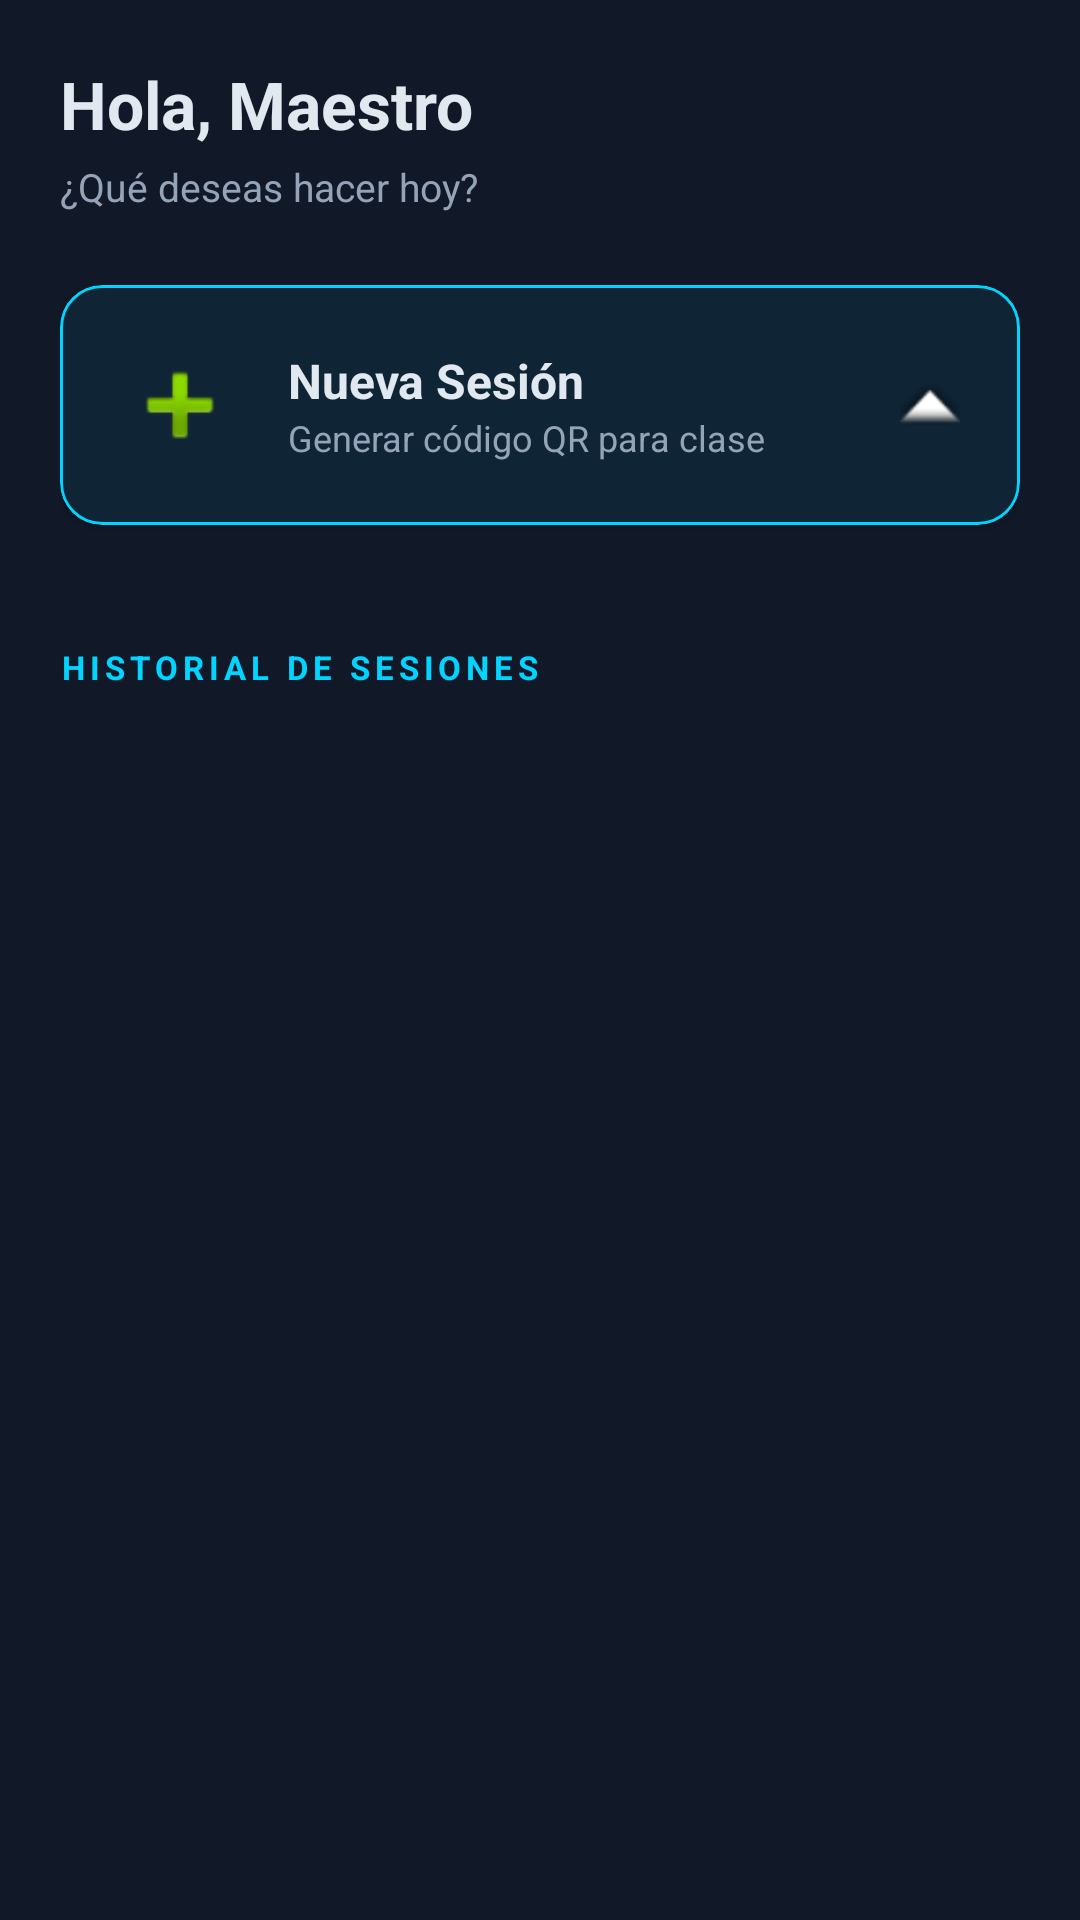

Write the Android layout XML for this screen, with the resource values it uses.
<!-- AndroidManifest.xml: application theme Theme.AsistenciaQR.Dark -->
<!-- res/layout/fragment_dashboard_maestro.xml -->
<?xml version="1.0" encoding="utf-8"?>
<ScrollView
    xmlns:android="http://schemas.android.com/apk/res/android"
    xmlns:app="http://schemas.android.com/apk/res-auto"
    android:layout_width="match_parent"
    android:layout_height="match_parent"
    android:background="?attr/colorSurface">

    <LinearLayout
        android:layout_width="match_parent"
        android:layout_height="wrap_content"
        android:orientation="vertical"
        android:padding="20dp">

        
        <TextView
            android:id="@+id/tv_saludo"
            android:layout_width="wrap_content"
            android:layout_height="wrap_content"
            android:text="Hola, Maestro"
            android:textColor="?attr/colorOnSurface"
            android:textSize="22sp"
            android:textStyle="bold"
            android:layout_marginBottom="4dp" />

        <TextView
            android:layout_width="wrap_content"
            android:layout_height="wrap_content"
            android:text="¿Qué deseas hacer hoy?"
            android:textColor="?attr/colorOnSurfaceVariant"
            android:textSize="13sp"
            android:layout_marginBottom="24dp" />

        
        <com.google.android.material.card.MaterialCardView
            android:id="@+id/card_nueva_sesion"
            android:layout_width="match_parent"
            android:layout_height="wrap_content"
            android:layout_marginBottom="16dp"
            app:cardBackgroundColor="?attr/colorSurface"
            app:cardCornerRadius="14dp"
            app:cardElevation="2dp"
            app:strokeColor="?attr/colorPrimary"
            app:strokeWidth="1dp">
            <LinearLayout
                android:layout_width="match_parent"
                android:layout_height="wrap_content"
                android:orientation="horizontal"
                android:padding="20dp"
                android:gravity="center_vertical">
                <ImageView
                    android:layout_width="40dp"
                    android:layout_height="40dp"
                    android:src="@android:drawable/ic_input_add"
                    android:layout_marginEnd="16dp" />
                <LinearLayout
                    android:layout_width="0dp"
                    android:layout_height="wrap_content"
                    android:layout_weight="1"
                    android:orientation="vertical">
                    <TextView
                        android:layout_width="wrap_content"
                        android:layout_height="wrap_content"
                        android:text="Nueva Sesión"
                        android:textColor="?attr/colorOnSurface"
                        android:textSize="16sp"
                        android:textStyle="bold" />
                    <TextView
                        android:layout_width="wrap_content"
                        android:layout_height="wrap_content"
                        android:text="Generar código QR para clase"
                        android:textColor="?attr/colorOnSurfaceVariant"
                        android:textSize="12sp" />
                </LinearLayout>
                <ImageView
                    android:layout_width="20dp"
                    android:layout_height="20dp"
                    android:src="@android:drawable/arrow_up_float" />
            </LinearLayout>
        </com.google.android.material.card.MaterialCardView>

        
        <com.google.android.material.card.MaterialCardView
            android:id="@+id/card_sesion_activa"
            android:layout_width="match_parent"
            android:layout_height="wrap_content"
            android:layout_marginBottom="16dp"
            android:visibility="gone"
            app:cardBackgroundColor="?attr/colorSurface"
            app:cardCornerRadius="14dp"
            app:cardElevation="2dp"
            app:strokeColor="@color/green"
            app:strokeWidth="1dp">
            <LinearLayout
                android:layout_width="match_parent"
                android:layout_height="wrap_content"
                android:orientation="vertical"
                android:padding="20dp">
                <LinearLayout
                    android:layout_width="match_parent"
                    android:layout_height="wrap_content"
                    android:orientation="horizontal"
                    android:gravity="center_vertical"
                    android:layout_marginBottom="8dp">
                    <TextView
                        android:layout_width="0dp"
                        android:layout_height="wrap_content"
                        android:layout_weight="1"
                        android:text="Sesión activa"
                        android:textColor="@color/green"
                        android:textSize="13sp"
                        android:textStyle="bold"
                        android:letterSpacing="0.08" />
                    <TextView
                        android:id="@+id/tv_tiempo_restante"
                        android:layout_width="wrap_content"
                        android:layout_height="wrap_content"
                        android:text="14:32"
                        android:textColor="@color/amber"
                        android:textSize="13sp"
                        android:fontFamily="monospace" />
                </LinearLayout>
                <TextView
                    android:id="@+id/tv_nombre_sesion_activa"
                    android:layout_width="wrap_content"
                    android:layout_height="wrap_content"
                    android:text="Programación Móvil"
                    android:textColor="?attr/colorOnSurface"
                    android:textSize="16sp"
                    android:textStyle="bold"
                    android:layout_marginBottom="12dp" />
                <LinearLayout
                    android:layout_width="match_parent"
                    android:layout_height="wrap_content"
                    android:orientation="horizontal">

                    <com.google.android.material.button.MaterialButton
                        android:id="@+id/btn_ver_qr"
                        android:layout_width="0dp"
                        android:layout_height="wrap_content"
                        android:layout_weight="1"
                        android:text="Ver QR"
                        app:backgroundTint="?attr/colorPrimary"
                        android:textColor="?attr/colorOnPrimary" />
                    <com.google.android.material.button.MaterialButton
                        android:id="@+id/btn_ver_lista"
                        style="@style/Widget.Material3.Button.OutlinedButton"
                        android:layout_width="0dp"
                        android:layout_height="wrap_content"
                        android:layout_weight="1"
                        android:text="Lista"
                        app:strokeColor="?attr/colorPrimary" />
                </LinearLayout>
            </LinearLayout>
        </com.google.android.material.card.MaterialCardView>

        <TextView
            android:layout_width="wrap_content"
            android:layout_height="wrap_content"
            android:text="HISTORIAL DE SESIONES"
            android:textColor="?attr/colorPrimary"
            android:textSize="11sp"
            android:textStyle="bold"
            android:letterSpacing="0.15"
            android:layout_marginTop="24dp"
            android:layout_marginBottom="12dp" />

        <TextView
            android:id="@+id/tv_sin_sesiones"
            android:layout_width="wrap_content"
            android:layout_height="wrap_content"
            android:text="Sin sesiones registradas aún"
            android:textColor="?attr/colorOnSurfaceVariant"
            android:textSize="13sp"
            android:visibility="gone" />

        
        <LinearLayout
            android:id="@+id/container_historial"
            android:layout_width="match_parent"
            android:layout_height="wrap_content"
            android:orientation="vertical" />

    </LinearLayout>
</ScrollView>
<!-- resources referenced by this layout -->
<resources>
  <color name="amber">#F59E0B</color>
  <color name="green">#10B981</color>
  <style name="Theme.AsistenciaQR.Dark" parent="Theme.Material3.Dark.NoActionBar">
          <item name="colorPrimary">@color/cyan</item>
          <item name="colorOnPrimary">@color/dark_bg</item>
          <item name="colorSecondary">@color/purple</item>
          <item name="colorTertiary">@color/green</item>
          <item name="colorSurface">@color/dark_surface</item>
          <item name="colorOnSurface">@color/text_primary_dark</item>
          <item name="colorOnSurfaceVariant">@color/text_secondary_dark</item>
          <item name="colorError">@color/red</item>
          <item name="android:windowBackground">@color/dark_bg</item>
          <item name="android:statusBarColor">@color/dark_bg</item>
          <item name="android:navigationBarColor">@color/dark_surface</item>
      </style>
  <color name="cyan">#00D4FF</color>
  <color name="dark_bg">#0A0E1A</color>
  <color name="purple">#7C3AED</color>
  <color name="dark_surface">#111827</color>
  <color name="text_primary_dark">#E2E8F0</color>
  <color name="text_secondary_dark">#94A3B8</color>
  <color name="red">#EF4444</color>
</resources>
